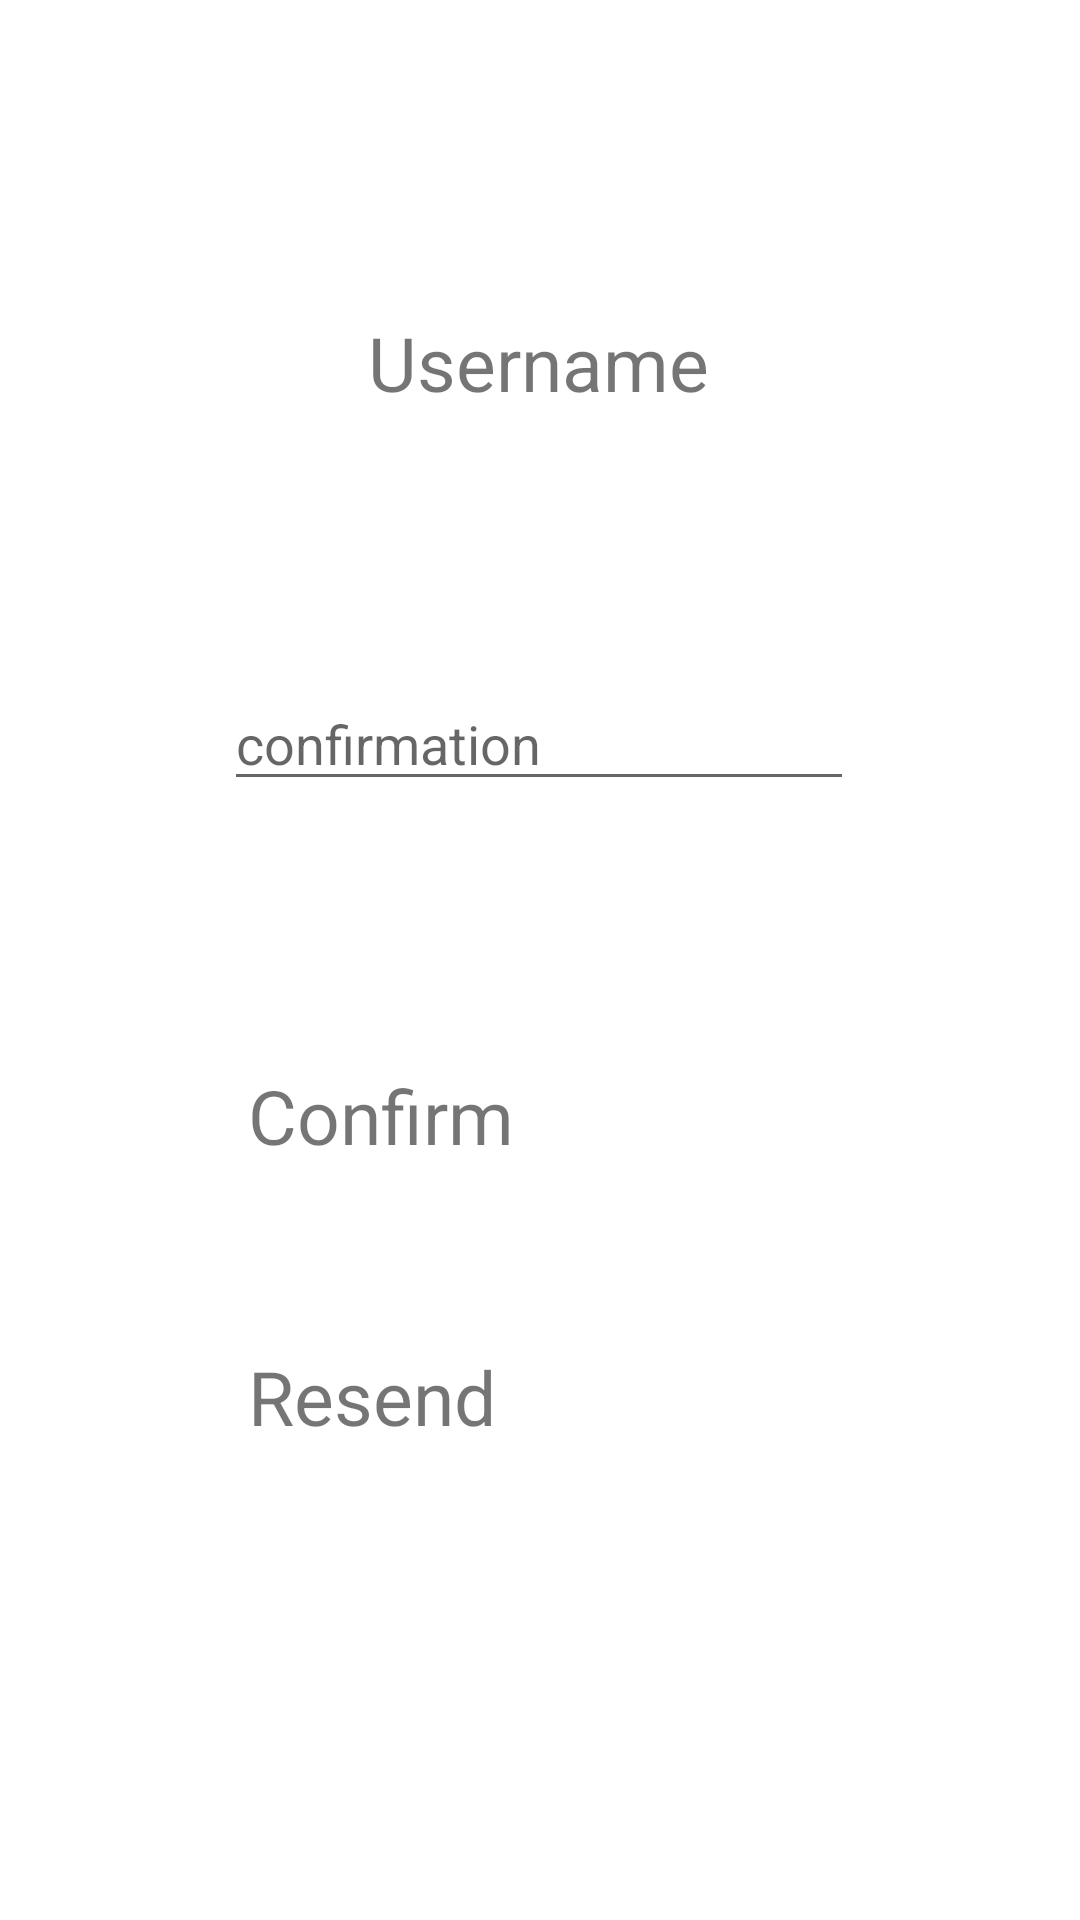

This screen was rendered from an Android layout file. Write that file and the resources it references.
<!-- AndroidManifest.xml: application theme Theme.BoNews -->
<!-- res/layout/activity_confirmation.xml -->
<?xml version="1.0" encoding="utf-8"?>

<androidx.constraintlayout.widget.ConstraintLayout xmlns:android="http://schemas.android.com/apk/res/android"
    xmlns:app="http://schemas.android.com/apk/res-auto"
    xmlns:tools="http://schemas.android.com/tools"
    android:layout_width="match_parent"
    android:layout_height="match_parent"
    tools:context=".activities.ConfirmationActivity">

    <TextView
        android:id="@+id/confirmAct_text_username"
        android:layout_width="wrap_content"
        android:layout_height="wrap_content"
        android:layout_marginTop="104dp"
        android:text="Username"
        android:textSize="25sp"
        app:layout_constraintEnd_toEndOf="parent"
        app:layout_constraintHorizontal_bias="0.498"
        app:layout_constraintStart_toStartOf="parent"
        app:layout_constraintTop_toTopOf="parent" />

    <EditText
        android:id="@+id/confirmAct_edit_Confirmation"
        android:layout_width="wrap_content"
        android:layout_height="wrap_content"
        android:layout_marginTop="88dp"
        android:ems="10"
        android:hint="confirmation"
        android:inputType="textPersonName"
        app:layout_constraintEnd_toEndOf="parent"
        app:layout_constraintHorizontal_bias="0.497"
        app:layout_constraintStart_toStartOf="parent"
        app:layout_constraintTop_toBottomOf="@+id/confirmAct_text_username" />

    <TextView
        android:id="@+id/confirmAct_text_confirm_bt"
        android:layout_width="wrap_content"
        android:layout_height="wrap_content"
        android:layout_marginStart="8dp"
        android:layout_marginTop="88dp"
        android:text="Confirm"
        android:textSize="25sp"
        app:layout_constraintStart_toStartOf="@+id/confirmAct_edit_Confirmation"
        app:layout_constraintTop_toBottomOf="@+id/confirmAct_edit_Confirmation" />

    <TextView
        android:id="@+id/confirmAct_text_resend_bt"
        android:layout_width="wrap_content"
        android:layout_height="wrap_content"
        android:layout_marginTop="60dp"
        android:text="Resend"
        android:textSize="25sp"
        app:layout_constraintStart_toStartOf="@+id/confirmAct_text_confirm_bt"
        app:layout_constraintTop_toBottomOf="@+id/confirmAct_text_confirm_bt" />
</androidx.constraintlayout.widget.ConstraintLayout>
<!-- resources referenced by this layout -->
<resources>
  <style name="Theme.BoNews" parent="Theme.MaterialComponents.DayNight.NoActionBar">
          
          <item name="colorPrimary">@color/purple_500</item>
          <item name="colorPrimaryVariant">@color/purple_700</item>
          <item name="colorOnPrimary">@color/white</item>
          
          <item name="colorSecondary">@color/teal_200</item>
          <item name="colorSecondaryVariant">@color/teal_700</item>
          <item name="colorOnSecondary">@color/black</item>
  
          
          <item name="android:windowBackground">@color/white</item>
          <item name="colorOnBackground">@color/black</item>
  
          
          <item name="android:statusBarColor" tools:targetApi="l">?attr/colorPrimaryVariant</item>
          
      </style>
  <color name="purple_500">#FF6200EE</color>
  <color name="purple_700">#FF3700B3</color>
  <color name="white">#FFFFFFFF</color>
  <color name="teal_200">#FF03DAC5</color>
  <color name="teal_700">#FF018786</color>
  <color name="black">#FF000000</color>
</resources>
